Dataset: data_labeled (GitHub, paschok/Interactive-Machine-Learning). Classes: Blastoise, Charizard, Charmeleon, Ivysaur, Venusaur, Wartortle.

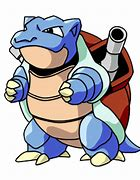
Label: Blastoise

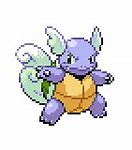
Label: Wartortle

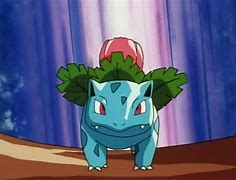
Label: Ivysaur

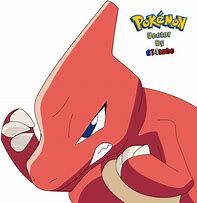
Label: Charmeleon

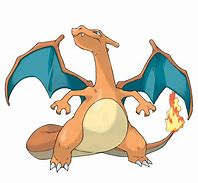
Label: Charizard

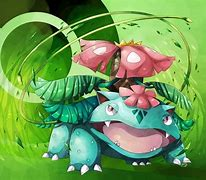
Label: Venusaur
